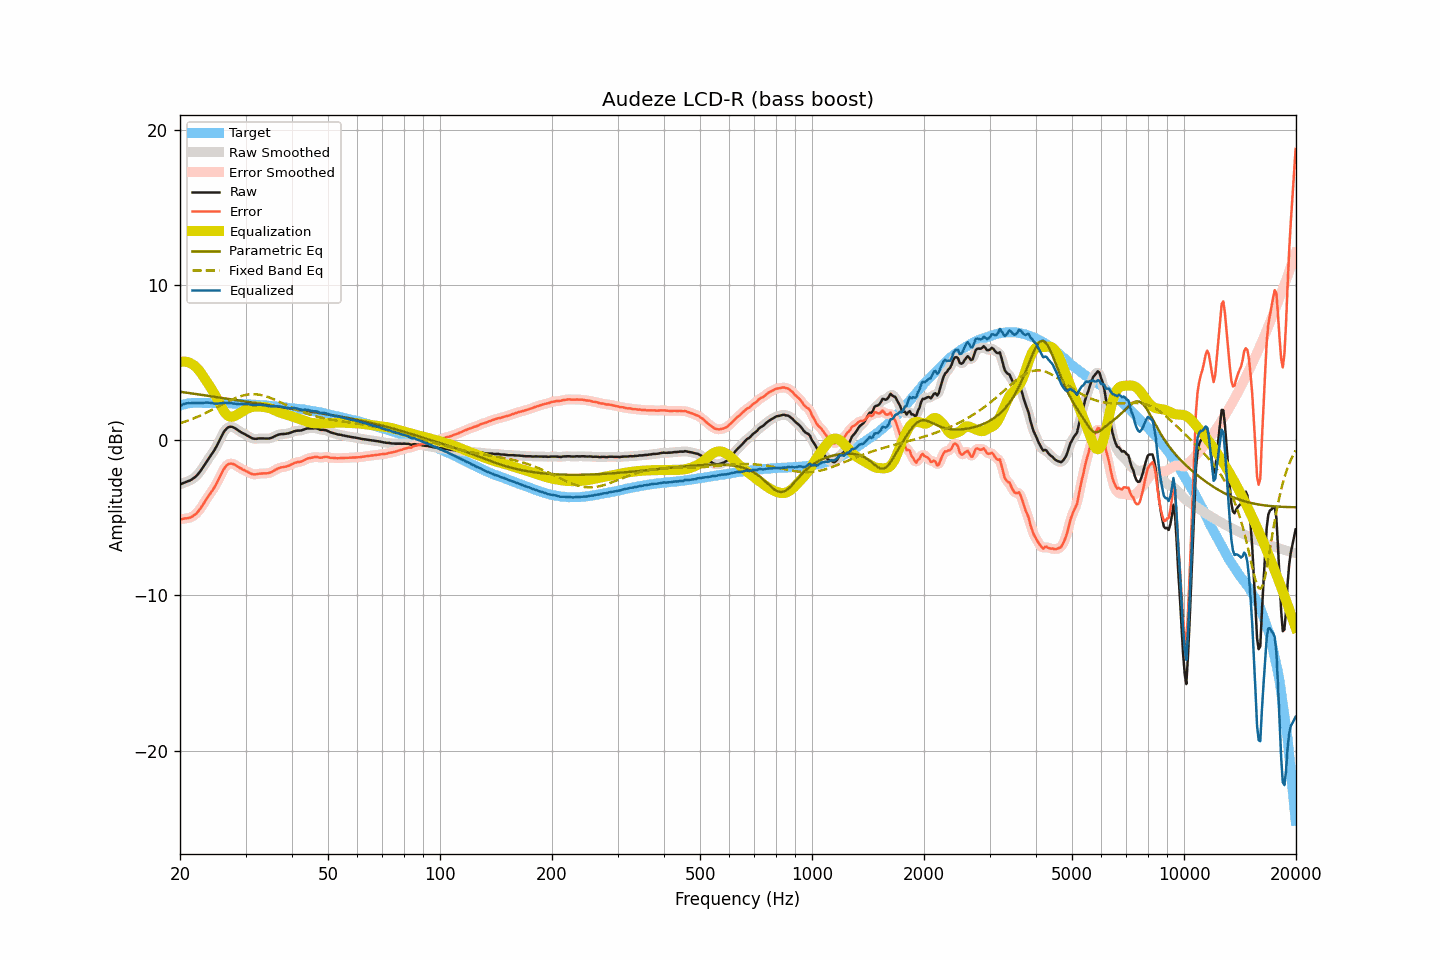

The data file committed next to this chart (first rows):
frequency, raw, smoothed, error, error_smoothed, equalization, parametric_eq, fixed_band_eq, equalized_raw, equalized_smoothed, target
20.00, -2.85, -2.85, -5.09, -5.09, 5.05, 3.13, 1.10, 2.20, 2.20, 2.24
20.20, -2.81, -2.80, -5.08, -5.08, 5.07, 3.12, 1.13, 2.26, 2.27, 2.27
20.40, -2.76, -2.76, -5.06, -5.06, 5.08, 3.10, 1.17, 2.32, 2.32, 2.30
20.61, -2.72, -2.72, -5.04, -5.05, 5.08, 3.09, 1.20, 2.36, 2.36, 2.32
20.81, -2.68, -2.68, -5.03, -5.03, 5.06, 3.07, 1.24, 2.38, 2.38, 2.35
21.02, -2.64, -2.64, -5.02, -5.01, 5.03, 3.06, 1.27, 2.40, 2.39, 2.38
21.23, -2.60, -2.59, -4.99, -4.99, 4.99, 3.04, 1.31, 2.40, 2.40, 2.39
21.44, -2.55, -2.54, -4.95, -4.95, 4.94, 3.03, 1.35, 2.39, 2.40, 2.40
21.66, -2.48, -2.48, -4.89, -4.89, 4.88, 3.01, 1.39, 2.41, 2.40, 2.41
21.87, -2.41, -2.40, -4.82, -4.82, 4.81, 3.00, 1.43, 2.40, 2.41, 2.41
22.09, -2.32, -2.31, -4.73, -4.73, 4.72, 2.98, 1.48, 2.40, 2.41, 2.42
22.31, -2.20, -2.20, -4.62, -4.62, 4.61, 2.97, 1.52, 2.40, 2.40, 2.42
22.54, -2.08, -2.08, -4.50, -4.50, 4.48, 2.95, 1.57, 2.40, 2.40, 2.42
22.76, -1.94, -1.94, -4.35, -4.35, 4.34, 2.94, 1.61, 2.41, 2.41, 2.42
22.99, -1.79, -1.78, -4.19, -4.19, 4.20, 2.92, 1.66, 2.41, 2.41, 2.41
23.22, -1.63, -1.62, -4.03, -4.03, 4.04, 2.91, 1.71, 2.42, 2.42, 2.41
23.45, -1.46, -1.46, -3.86, -3.86, 3.89, 2.89, 1.76, 2.43, 2.43, 2.41
23.69, -1.30, -1.30, -3.70, -3.71, 3.73, 2.88, 1.81, 2.43, 2.43, 2.40
23.92, -1.14, -1.14, -3.55, -3.55, 3.57, 2.86, 1.86, 2.43, 2.43, 2.40
24.16, -1.00, -1.00, -3.41, -3.41, 3.41, 2.84, 1.91, 2.42, 2.41, 2.41
24.40, -0.84, -0.85, -3.26, -3.26, 3.25, 2.83, 1.97, 2.40, 2.40, 2.41
24.65, -0.70, -0.69, -3.10, -3.10, 3.07, 2.81, 2.02, 2.37, 2.38, 2.40
24.89, -0.52, -0.52, -2.92, -2.92, 2.89, 2.80, 2.08, 2.37, 2.37, 2.40
25.14, -0.33, -0.33, -2.73, -2.73, 2.70, 2.78, 2.13, 2.36, 2.36, 2.40
25.39, -0.12, -0.13, -2.52, -2.52, 2.50, 2.77, 2.18, 2.37, 2.37, 2.40
25.65, 0.08, 0.09, -2.31, -2.31, 2.30, 2.75, 2.24, 2.38, 2.38, 2.40
25.91, 0.29, 0.29, -2.10, -2.10, 2.11, 2.73, 2.30, 2.40, 2.40, 2.39
26.16, 0.49, 0.48, -1.90, -1.91, 1.93, 2.72, 2.35, 2.42, 2.41, 2.38
26.43, 0.64, 0.64, -1.74, -1.74, 1.78, 2.70, 2.40, 2.42, 2.42, 2.38
26.69, 0.75, 0.76, -1.63, -1.62, 1.66, 2.69, 2.46, 2.41, 2.42, 2.38
26.96, 0.84, 0.84, -1.54, -1.55, 1.58, 2.67, 2.51, 2.42, 2.41, 2.38
27.23, 0.87, 0.87, -1.51, -1.51, 1.53, 2.66, 2.56, 2.40, 2.40, 2.38
27.50, 0.87, 0.87, -1.51, -1.50, 1.52, 2.64, 2.61, 2.39, 2.39, 2.38
27.77, 0.84, 0.84, -1.52, -1.53, 1.53, 2.62, 2.66, 2.37, 2.37, 2.37
28.05, 0.79, 0.79, -1.57, -1.57, 1.57, 2.61, 2.70, 2.36, 2.36, 2.37
28.33, 0.72, 0.73, -1.63, -1.63, 1.62, 2.59, 2.74, 2.34, 2.35, 2.35
28.62, 0.65, 0.65, -1.70, -1.70, 1.68, 2.58, 2.78, 2.33, 2.34, 2.35
28.90, 0.58, 0.59, -1.77, -1.76, 1.74, 2.56, 2.82, 2.33, 2.33, 2.35
29.19, 0.52, 0.52, -1.82, -1.82, 1.81, 2.54, 2.85, 2.33, 2.33, 2.34
29.48, 0.46, 0.47, -1.88, -1.88, 1.87, 2.53, 2.88, 2.33, 2.34, 2.35
29.78, 0.41, 0.41, -1.92, -1.93, 1.93, 2.51, 2.91, 2.35, 2.34, 2.34
30.08, 0.35, 0.35, -1.98, -1.98, 1.99, 2.50, 2.93, 2.35, 2.35, 2.33
30.38, 0.29, 0.29, -2.03, -2.03, 2.04, 2.48, 2.95, 2.34, 2.34, 2.32
30.68, 0.23, 0.23, -2.09, -2.09, 2.09, 2.46, 2.96, 2.32, 2.32, 2.32
30.99, 0.17, 0.17, -2.13, -2.14, 2.13, 2.45, 2.97, 2.30, 2.30, 2.31
31.30, 0.12, 0.13, -2.18, -2.18, 2.15, 2.43, 2.97, 2.28, 2.28, 2.31
31.61, 0.10, 0.10, -2.20, -2.20, 2.17, 2.42, 2.97, 2.27, 2.27, 2.30
31.93, 0.09, 0.10, -2.20, -2.19, 2.18, 2.40, 2.97, 2.27, 2.28, 2.29
32.24, 0.10, 0.11, -2.18, -2.18, 2.18, 2.38, 2.96, 2.28, 2.29, 2.28
32.57, 0.12, 0.12, -2.15, -2.16, 2.18, 2.37, 2.95, 2.30, 2.29, 2.28
32.89, 0.12, 0.12, -2.15, -2.15, 2.17, 2.35, 2.93, 2.29, 2.29, 2.27
33.22, 0.12, 0.12, -2.14, -2.14, 2.16, 2.34, 2.90, 2.28, 2.28, 2.26
33.55, 0.12, 0.12, -2.14, -2.14, 2.15, 2.32, 2.88, 2.27, 2.27, 2.26
33.89, 0.11, 0.11, -2.13, -2.13, 2.13, 2.30, 2.85, 2.25, 2.25, 2.25
34.23, 0.11, 0.11, -2.13, -2.13, 2.12, 2.29, 2.82, 2.23, 2.23, 2.24
34.57, 0.11, 0.12, -2.12, -2.11, 2.09, 2.27, 2.78, 2.21, 2.21, 2.23
34.92, 0.13, 0.13, -2.08, -2.09, 2.06, 2.26, 2.74, 2.20, 2.20, 2.22
35.27, 0.16, 0.17, -2.05, -2.04, 2.02, 2.24, 2.70, 2.19, 2.19, 2.21
35.62, 0.21, 0.21, -1.99, -1.99, 1.98, 2.22, 2.66, 2.19, 2.19, 2.20
35.97, 0.26, 0.26, -1.92, -1.93, 1.93, 2.21, 2.62, 2.19, 2.19, 2.19
... 635 more rows
